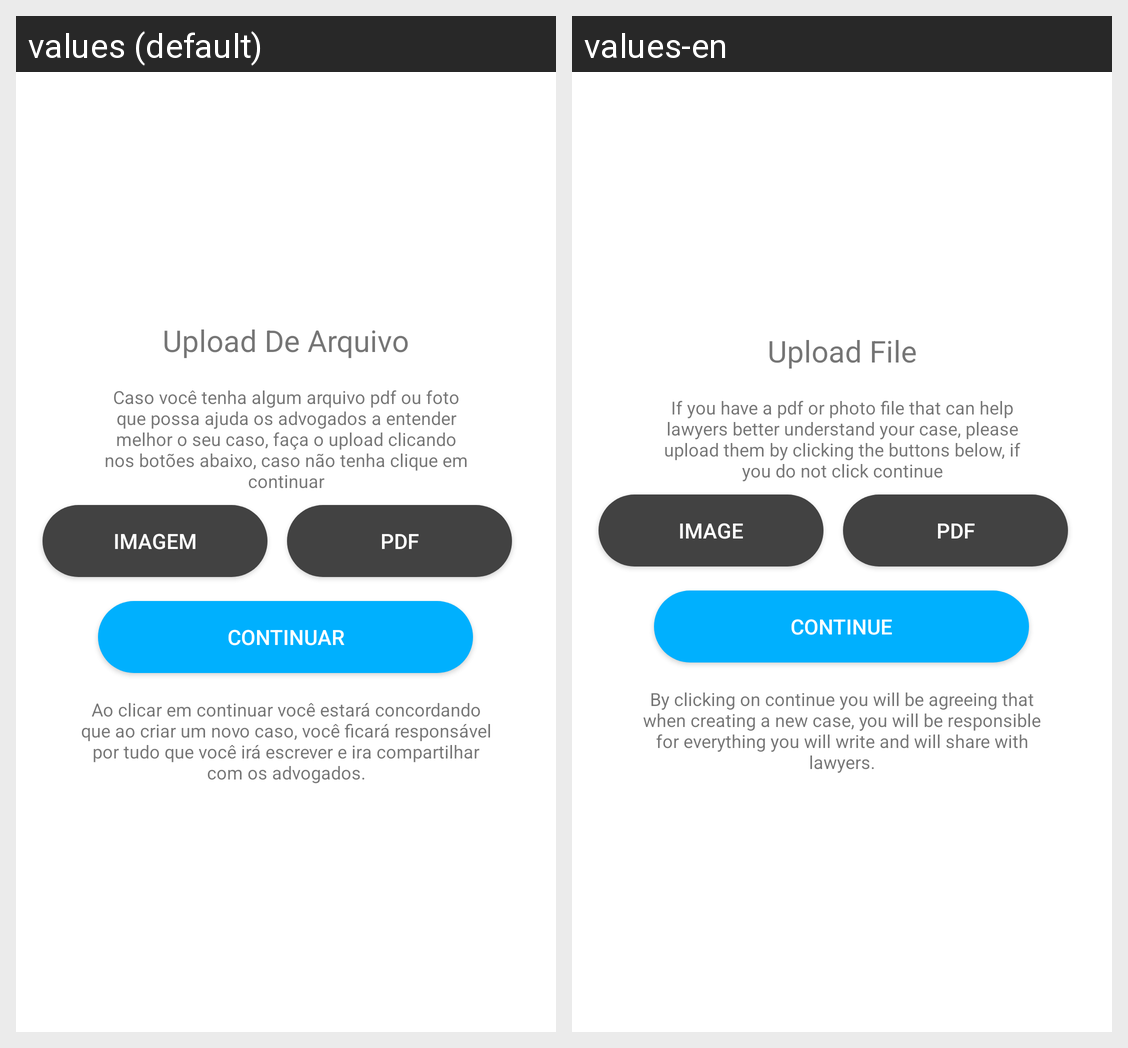

Translations of the strings shown on this Android screen, per locale in the grid:
Android screen res/layout/activity_file_case.xml rendered under 2 locales, left to right: values (default), values-en. Device: Nexus 5 (rendered at 1080×1920; each locale shown at half size, 540×960, under a caption strip naming it); theme AppTheme.
Strings drawn on this screen, with the default value and each locale's value (text and hints the layout hard-codes, and strings that could not be matched under every locale, appear in the picture but are not listed):

msg_occupation
  values: Ao clicar em continuar você estará concordando que ao criar um novo caso, você ficará responsável por tudo que você irá escrever e ira compartilhar com os advogados.
  values-en: By clicking on continue you will be agreeing that when creating a new case, you will be responsible for everything you will write and will share with lawyers.

pdf
  values: PDF
  values-en: PDF  [not translated; the default value is used]

image
  values: Imagem
  values-en: Image

continu
  values: Continuar
  values-en: Continue

upload_file
  values: Upload De Arquivo
  values-en: Upload File

upload_msg
  values: Caso você tenha algum arquivo pdf ou foto que possa ajuda os advogados a entender melhor o seu caso, faça o upload clicando nos botões abaixo, caso não tenha clique em continuar
  values-en: If you have a pdf or photo file that can help lawyers better understand your case, please upload them by clicking the buttons below, if you do not click continue
